Run: headless pygame with SDL's dummy video driver; simulated clock (each Clock.tick advances the game by its frame time, no real sleeping); random seed 0; keys injected as events and as key.get_pressed() state; no mouse input.
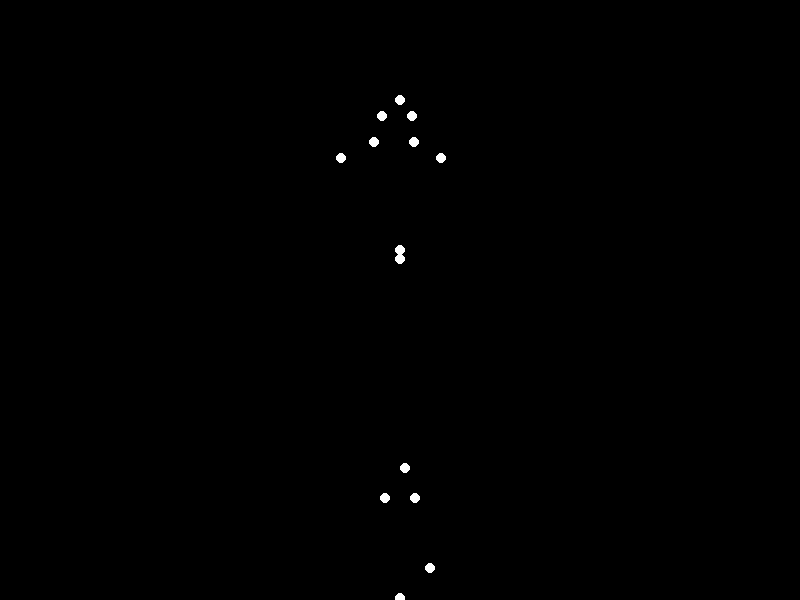
Frame 1 of 4 · flips 1–60 · no input
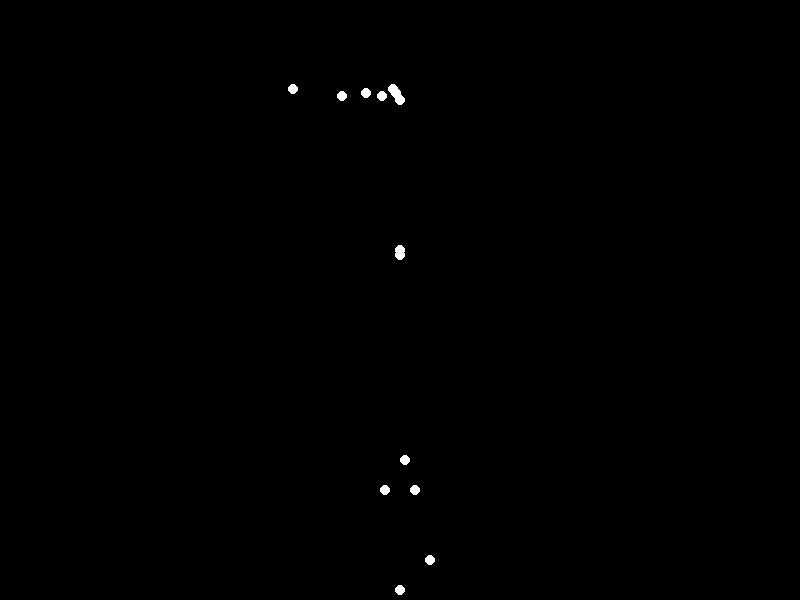
Frame 2 of 4 · flips 61–180 · tapped SPACE, RETURN · held RIGHT (→), D
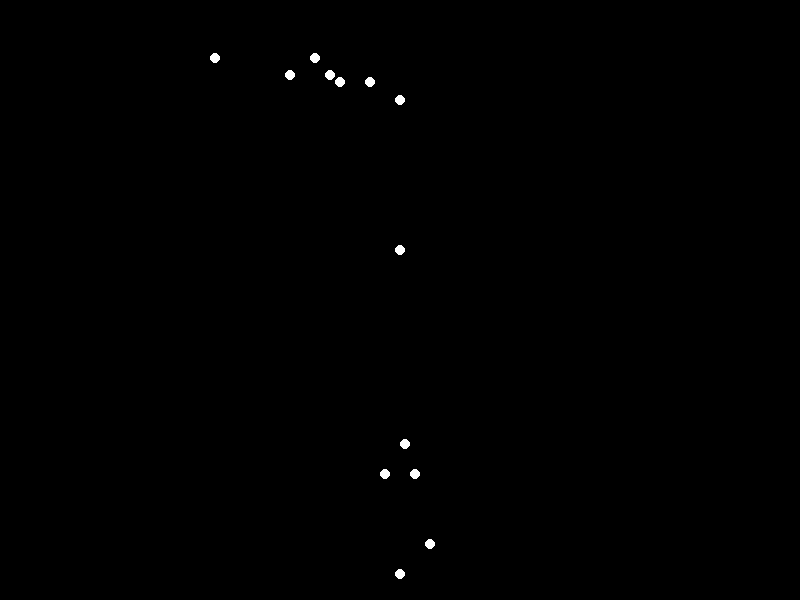
Frame 3 of 4 · flips 181–300 · held DOWN (↓), S
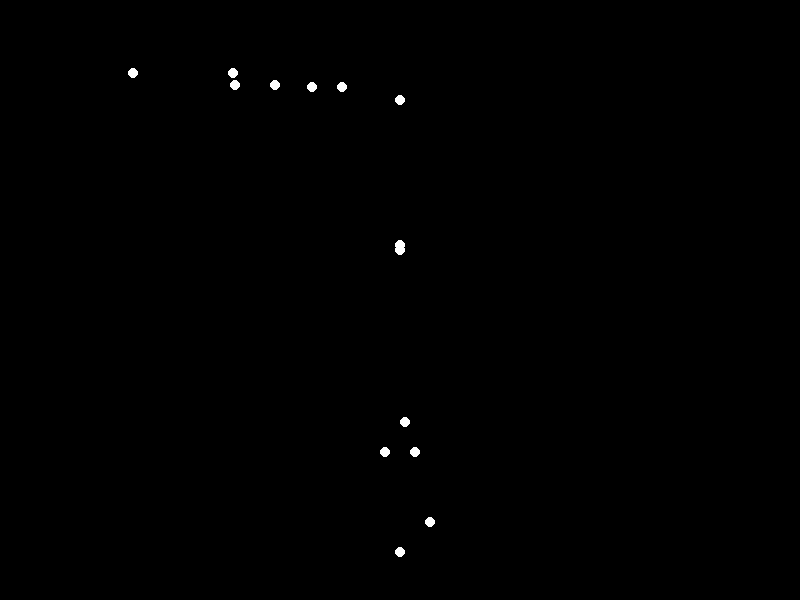
Frame 4 of 4 · flips 301–420 · held LEFT (←), A, UP (↑), W

The pygame program that drew these frames:


import pygame
import math
import sys

# Constants
WIDTH, HEIGHT = 800, 600
POINT_RADIUS = 5
BACKGROUND_COLOR = (0, 0, 0)
POINT_COLOR = (255, 255, 255)
FPS = 60

# Initialize Pygame
pygame.init()
screen = pygame.display.set_mode((WIDTH, HEIGHT))
pygame.display.set_caption('Point-light Stimulus Animation')
clock = pygame.time.Clock()

# Define positions of point-lights
# 15 points arranged to resemble a happy woman's body
points = [
    (400, 100),   # Head
    (385, 130),   # Left Shoulder
    (415, 130),   # Right Shoulder
    (380, 170),   # Left Elbow
    (420, 170),   # Right Elbow
    (350, 200),   # Left Hand
    (450, 200),   # Right Hand
    (400, 250),   # Torso
    (370, 370),   # Left Knee
    (430, 370),   # Right Knee
    (360, 500),   # Left Foot
    (440, 500),   # Right Foot
    (405, 270),   # Center Back
    (385, 300),   # Left Side
    (415, 300),   # Right Side
    (400, 400)    # Center Base
]

# Function to update point positions for bowing motion
def update_positions(angle):
    # Calculate new positions based on bowing motion
    for i in range(len(points)):
        if i == 0:  # Head doesn't move much
            points[i] = (400, 100)
        elif i < 3:  # Shoulders
            points[i] = (points[i][0] - 5 * math.sin(angle), points[i][1] + 5 * math.cos(angle))
        elif i < 5:  # Elbows
            points[i] = (points[i][0] - 10 * math.sin(angle), points[i][1] + 10 * math.cos(angle))
        elif i < 7:  # Hands
            points[i] = (points[i][0] - 15 * math.sin(angle), points[i][1] + 15 * math.cos(angle))
        elif i == 8:  # Torso moves a bit
            points[i] = (400, 250 + 10 * math.cos(angle))
        # Legs and feet will remain more fixed but simulate minor movement
        elif i >= 9:
            points[i] = (points[i][0], points[i][1] + 5 * math.sin(angle / 2))

def main():
    angle = 0
    while True:
        screen.fill(BACKGROUND_COLOR)
        
        for event in pygame.event.get():
            if event.type == pygame.QUIT:
                pygame.quit()
                sys.exit()
        
        update_positions(angle)
        
        # Draw the points
        for point in points:
            pygame.draw.circle(screen, POINT_COLOR, (int(point[0]), int(point[1])), POINT_RADIUS)
        
        pygame.display.flip()
        angle += 0.1
        clock.tick(FPS)

if __name__ == '__main__':
    main()
